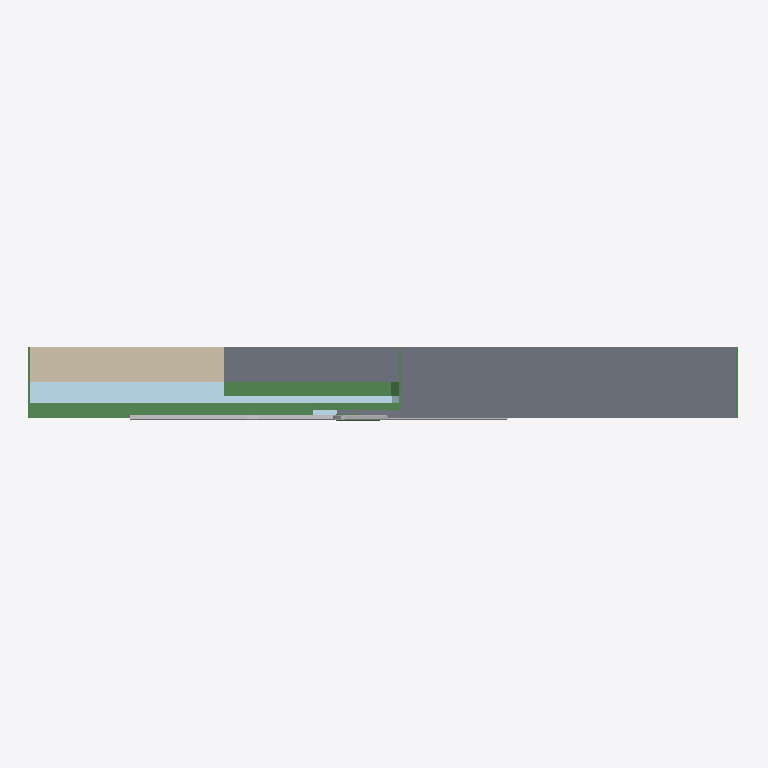
Plan cut of the same IFC building model at storey 'Overgangsplate' (level 0.00 m, cut at 1.40 m), seen from above with north up, elements coloured by IFC class: 4 beams (green), 3 plates (pale blue), 2 slabs (grey), 2 other elements (light grey), 1 wall (beige). Cut surfaces are drawn darker.
Extent 2.0 m × 0.2 m × 2.4 m (x, y, z). Storeys (1): Overgangsplate at 0.00 m. Elements (20): 8 IfcBeam, 4 IfcSlab, 3 IfcPlate, 3 IfcWall, 2 IfcReinforcingBar.

HEADER;
FILE_DESCRIPTION(('ViewDefinition[CoordinationView_V2.0]','ExchangeRequirement[Structural, SurfaceGeometry]','Option [GridExport:Off]','Option [Assemblies:Off]','Option [Bolts:On]','Option [Rebars:On]','Option [PourObjects:On]','Option [Welds:Off]','Option [SurfaceTreatments:Off]','Option [LocationBy:0]','Option [ViewColors:On]','Option [SectionedSpine:Off]','[2 more]'),'2;1');
FILE_NAME('SNACKS_Detalj_Overgangsplate.ifc','2026-10-09T15:24:02',('SWECO\\NOULVE'),('Structural Designer'),'IFC Parser','Tekla Structures 2025 Service Pack 7, IFC Export','');
FILE_SCHEMA(('IFC2X3'));
ENDSEC;
DATA;
#36=IFCPROJECT('3hIXHEhwnBPg9iYCRerLS3',#5,'SNACKS Detalj Overgangsplate',$,$,$,$,(#11),#35);
#38=IFCSITE('0cHbuZ7tTAAARUvYnq2GoH',#5,'SNACKS Detalj Overgangsplate',$,$,#37,$,$,.ELEMENT.,$,$,$,$,$);
#41=IFCBUILDING('2cH2Ye1ODFPROjgJsPA4pC',#5,'Bru',$,$,#40,$,$,.ELEMENT.,$,$,#39);
#43=IFCBUILDINGSTOREY('09Zmb6wqH33AoobR5q1mOS',#5,'Overgangsplate',$,$,#42,$,$,.ELEMENT.,0.0);
#1537=IFCSLAB('0WotjUoIfDvPOFP5HUq_vN',#44,'Landkar','200X1200',$,#1536,#1533,'ID20cb7b5e-c92a-4de5-960f-64545ed3ee57',.NOTDEFINED.);
#688=IFCWALL('2H0C7oeBT0WByeK8hErR65',#44,'Tilbakefylling','100X550',$,#687,#685,'ID9100c1f2-a0b7-4080-bf28-508aced5b185');
#573=IFCSLAB('0EhDAWm_X3_PY8KjL14okw',#44,'Beskyttelseslag_for_membran','100X577',$,#572,#569,'ID0eacd2a0-c3e8-43f9-9888-52d541132bba',.NOTDEFINED.);
#1303=IFCPLATE('07RqZm5$f2NwYxWLzVVnwx',#44,'Overgangsplate','PL200X400',$,#1302,#1299,'ID076f48f0-17fa-425f-a8bb-815f5f7f1ebb');
#505=IFCBEAM('081wU0n5jCyB2q3phdwUga',#44,'Merknad','PL200X5',$,#504,#499,'ID0807a780-c45b-4cf0-b0b4-0f3ae7e9eaa4');
#1253=IFCBEAM('2hRIALLfb8XByV3oL7JmKC',#44,'Membran','PL200X5',$,#1252,#1248,'IDab6d2295-5699-4884-bf1f-0f25474f050c');
#904=IFCREINFORCINGBAR('3wlNwC6kT6xOnLkHPDfRgb',#44,'Armering',$,$,#903,#898,'IDfabd7e8c-1ae7-46ed-8c55-b9164da5baa5',$,12.0,0.0,$,.NOTDEFINED.,$);
#1419=IFCBEAM('1tK9uvJsf1WfmJFVCdPx39',#44,'Membran','PL200X5',$,#1418,#1415,'ID77509e39-4f6a-4182-9c13-3df32767b0c9');
#346=IFCREINFORCINGBAR('1B3OdbV693ywBMHVlxw8FH',#44,'Armering',$,$,#345,#340,'ID4b0d89e5-7c62-43f3-a2d6-45fbfbe883d1',$,12.0,0.0,$,.NOTDEFINED.,$);
#1458=IFCPLATE('05CfiUmgr5qATH2J8N4XUV',#44,'Trekantprofil','PL200X36',$,#1457,#1454,'ID05329b1e-c2ad-45d0-a751-09321712179f');
#977=IFCBEAM('036G4Fr_DAxu3HdpFMhTEg',#917,'Krympeplast','D20',$,#976,#972,'ID0319010f-d7e3-4aef-80d1-9f33d6add3aa');
#1358=IFCPLATE('1U5QqtkOb69OGcQEh5qK27',#44,'Hulkil','PL200X14',$,#1357,#1352,'ID5e15ad37-b989-4625-8426-68eac5d14087');
ENDSEC;
